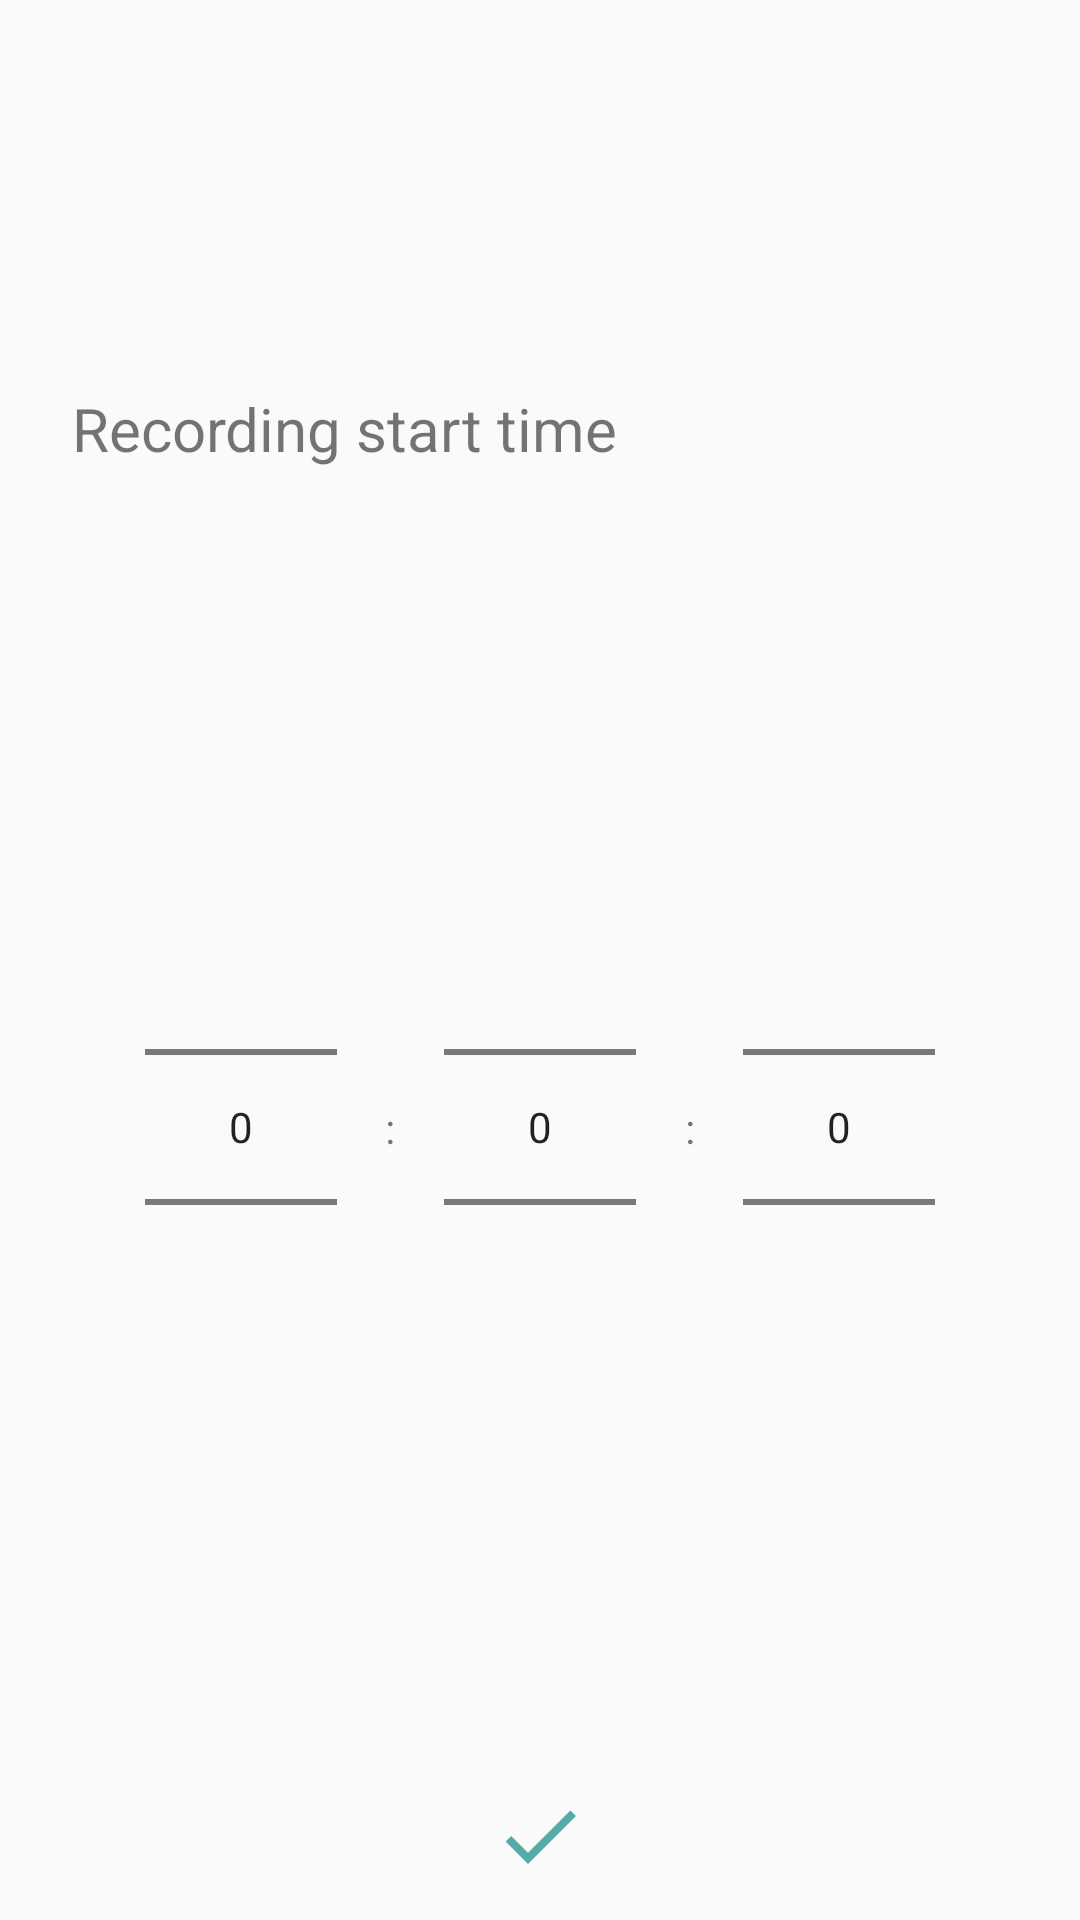

Produce the Android XML layout that renders to this screen, including the resource entries it uses.
<!-- AndroidManifest.xml: application theme Theme.TimingMemo -->
<!-- res/layout/dialog_time_picker.xml -->
<?xml version="1.0" encoding="utf-8"?>
<androidx.constraintlayout.widget.ConstraintLayout xmlns:android="http://schemas.android.com/apk/res/android"
    xmlns:app="http://schemas.android.com/apk/res-auto"
    xmlns:tools="http://schemas.android.com/tools"
    android:layout_width="wrap_content"
    android:layout_height="wrap_content"
    android:background="@color/subColor">

    <TextView
        android:id="@+id/tv_timePickerDialogTitle"
        android:layout_width="wrap_content"
        android:layout_height="wrap_content"
        android:layout_marginTop="12dp"
        android:layout_marginStart="24dp"
        android:text="@string/dialog_title_update_playtime"
        android:textColor="@color/mainColor"
        android:textSize="20sp"
        app:layout_constraintTop_toTopOf="parent"
        app:layout_constraintBottom_toTopOf="@+id/np_hh1"
        app:layout_constraintStart_toStartOf="parent"/>

    <NumberPicker
        android:id="@+id/np_hh1"
        android:layout_width="wrap_content"
        android:layout_height="wrap_content"
        android:layout_marginTop="12dp"
        android:layout_marginStart="32dp"
        android:textColor="@color/mainColor"
        app:layout_constraintTop_toBottomOf="@+id/tv_timePickerDialogTitle"
        app:layout_constraintBottom_toTopOf="@+id/v_border"
        app:layout_constraintStart_toStartOf="parent"
        app:layout_constraintEnd_toStartOf="@id/tv_h" />

    <TextView
        android:id="@+id/tv_h"
        android:layout_width="wrap_content"
        android:layout_height="wrap_content"
        android:layout_marginTop="12dp"
        android:text=":"
        android:textColor="@color/mainColor"
        app:layout_constraintTop_toBottomOf="@+id/tv_timePickerDialogTitle"
        app:layout_constraintBottom_toTopOf="@+id/v_border"
        app:layout_constraintStart_toEndOf="@id/np_hh1"
        app:layout_constraintEnd_toStartOf="@id/np_mm1"/>

    <NumberPicker
        android:id="@+id/np_mm1"
        android:layout_width="wrap_content"
        android:layout_height="wrap_content"
        android:layout_marginTop="12dp"
        android:textColor="@color/mainColor"
        app:layout_constraintTop_toBottomOf="@+id/tv_timePickerDialogTitle"
        app:layout_constraintBottom_toTopOf="@+id/v_border"
        app:layout_constraintStart_toEndOf="@id/tv_h"
        app:layout_constraintEnd_toStartOf="@id/tv_m" />

    <TextView
        android:id="@+id/tv_m"
        android:layout_width="wrap_content"
        android:layout_height="wrap_content"
        android:layout_marginTop="12dp"
        android:text=":"
        android:textColor="@color/mainColor"
        app:layout_constraintTop_toBottomOf="@+id/tv_timePickerDialogTitle"
        app:layout_constraintBottom_toTopOf="@+id/v_border"
        app:layout_constraintStart_toEndOf="@id/np_mm1"
        app:layout_constraintEnd_toStartOf="@id/np_ss1"/>

    <NumberPicker
        android:id="@+id/np_ss1"
        android:layout_width="wrap_content"
        android:layout_height="wrap_content"
        android:layout_marginTop="12dp"
        android:layout_marginEnd="32dp"
        android:textColor="@color/mainColor"
        app:layout_constraintTop_toBottomOf="@+id/tv_timePickerDialogTitle"
        app:layout_constraintBottom_toTopOf="@+id/v_border"
        app:layout_constraintStart_toEndOf="@id/tv_m"
        app:layout_constraintEnd_toEndOf="parent" />

    
    <View
        android:id="@+id/v_border"
        android:layout_width="match_parent"
        android:layout_height="1dp"
        android:layout_marginBottom="12dp"
        android:layout_marginStart="8dp"
        android:layout_marginEnd="8dp"
        android:background="@color/mainColor"
        app:layout_constraintBottom_toTopOf="@+id/iv_save"
        app:layout_constraintStart_toStartOf="parent"
        app:layout_constraintEnd_toEndOf="parent" />

    <ImageView
        android:id="@+id/iv_save"
        android:layout_width="32dp"
        android:layout_height="32dp"
        android:layout_marginBottom="12dp"
        android:background="@drawable/baseline_check_main_color_24"
        app:layout_constraintBottom_toBottomOf="parent"
        app:layout_constraintStart_toStartOf="parent"
        app:layout_constraintEnd_toEndOf="parent"/>

</androidx.constraintlayout.widget.ConstraintLayout>
<!-- resources referenced by this layout -->
<resources>
  <!-- drawable baseline_check_main_color_24 (drawable) -->
  <vector xmlns:android="http://schemas.android.com/apk/res/android"
      android:width="24dp"
      android:height="24dp"
      android:viewportWidth="24"
      android:viewportHeight="24"
      android:tint="@color/main">
    <path
        android:fillColor="@android:color/white"
        android:pathData="M9,16.2L4.8,12l-1.4,1.4L9,19 21,7l-1.4,-1.4L9,16.2z"/>
  </vector>
  <string name="dialog_title_update_playtime">Recording start time</string>
  <style name="Theme.TimingMemo" parent="Theme.AppCompat.Light.NoActionBar">
          
          <item name="colorPrimary">@color/accent2</item>
          <item name="colorPrimaryVariant">@color/sub</item>
          <item name="colorOnPrimary">@color/main</item>
          
          <item name="colorSecondary">@color/main</item>
          <item name="colorSecondaryVariant">@color/main</item>
          <item name="colorOnSecondary">@color/accent3</item>
          
          <item name="android:statusBarColor" tools:targetApi="l">@color/main</item>
  
          
          <item name="android:windowAnimationStyle">@style/Animation.Activity</item>
      </style>
  <color name="main">#55ABA8</color>
  <color name="accent2">#FCE45C</color>
  <color name="sub">#F9FFD9</color>
  <color name="accent3">#1D1F1C</color>
  <style name="Animation.Activity" parent="android:Animation.Activity">
          <item name="android:activityOpenEnterAnimation">@anim/activity_transition_in</item>
          <item name="android:activityOpenExitAnimation">@anim/activity_transition_out</item>
          <item name="android:activityCloseEnterAnimation">@anim/activity_transition_in</item>
          <item name="android:activityCloseExitAnimation">@anim/activity_transition_out</item>
      </style>
</resources>
